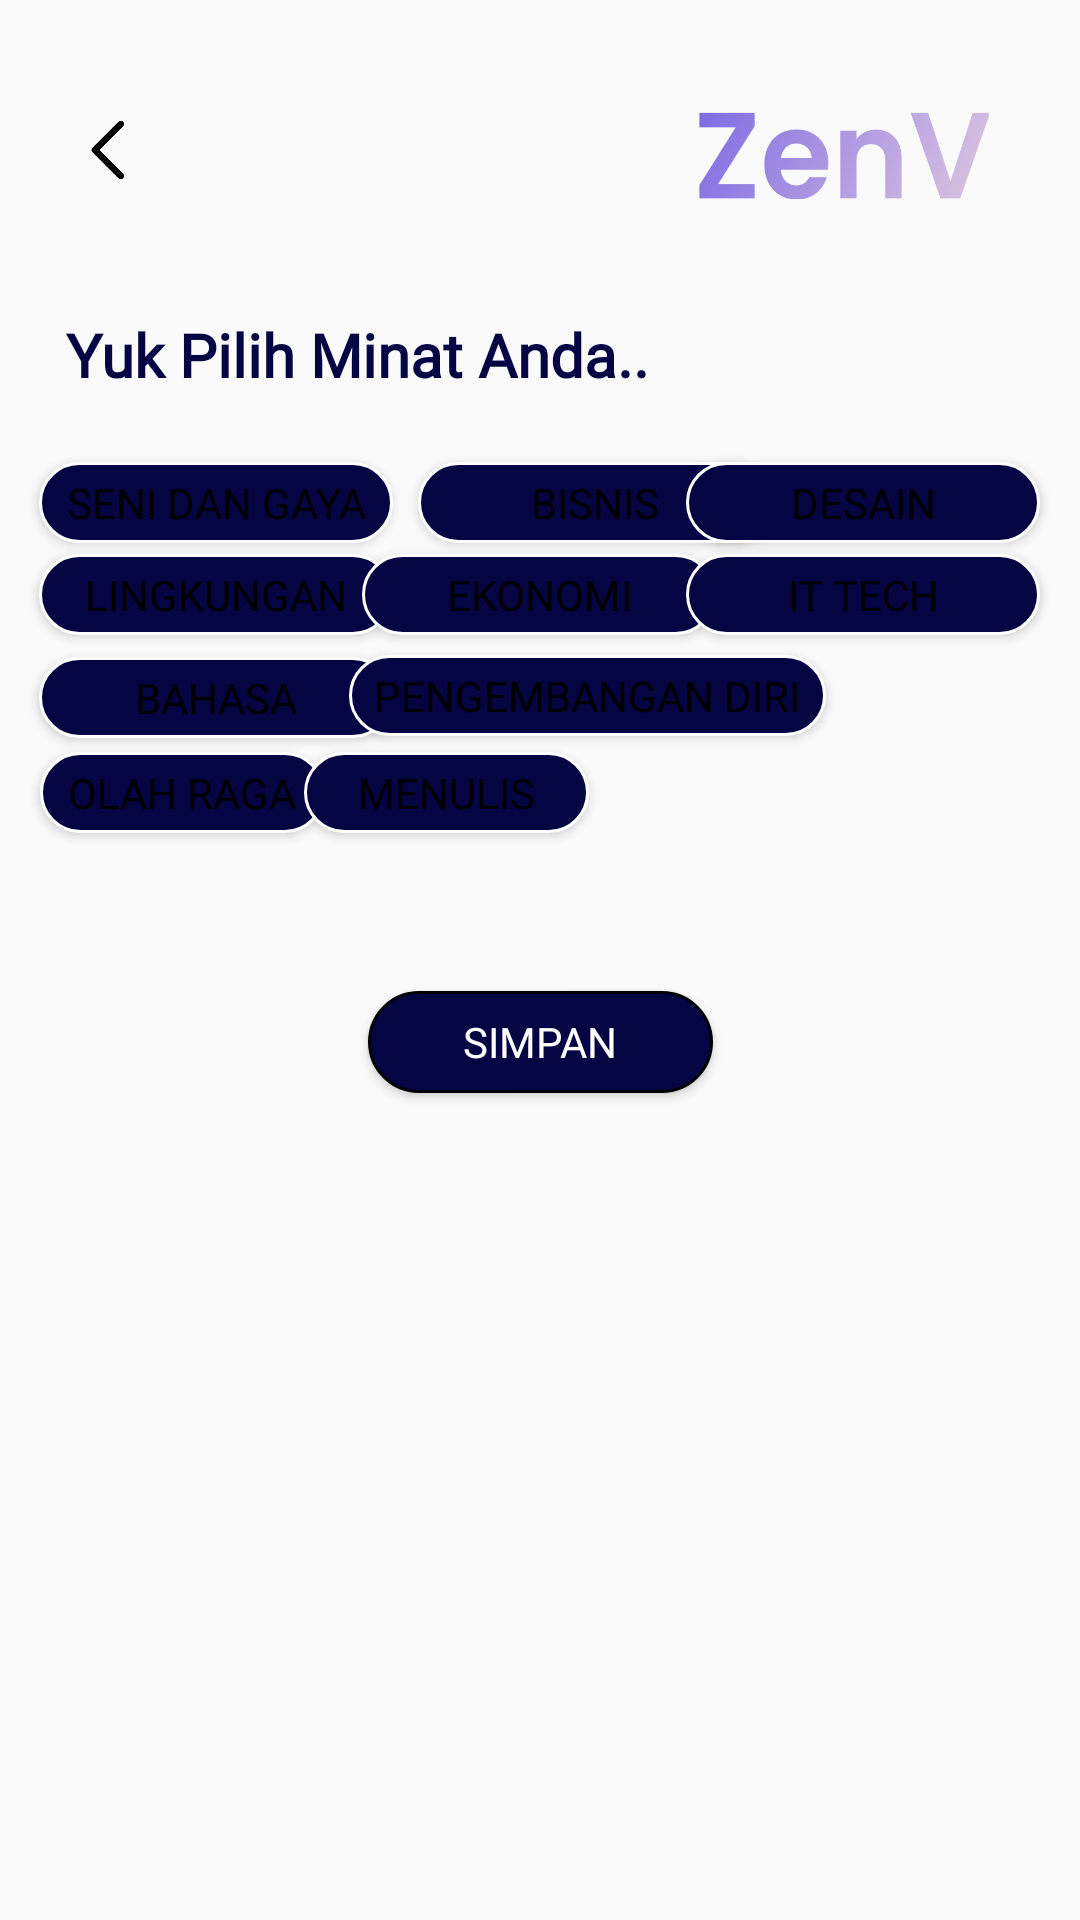

Write the Android layout XML for this screen, with the resource values it uses.
<!-- AndroidManifest.xml: application theme Theme.ZenV -->
<!-- res/layout/activity_interest.xml -->
<?xml version="1.0" encoding="utf-8"?>
<androidx.constraintlayout.widget.ConstraintLayout xmlns:android="http://schemas.android.com/apk/res/android"
    xmlns:app="http://schemas.android.com/apk/res-auto"
    xmlns:tools="http://schemas.android.com/tools"
    android:layout_width="match_parent"
    android:layout_height="match_parent"
    android:background="@drawable/bg"
    tools:context=".InterestActivity">

    <Button
        android:id="@+id/btnBack"
        android:layout_width="25.97dp"
        android:layout_height="25.97dp"
        android:background="@drawable/backarrow"
        app:layout_constraintBottom_toBottomOf="parent"
        app:layout_constraintEnd_toEndOf="parent"
        app:layout_constraintHorizontal_bias="0.072"
        app:layout_constraintStart_toStartOf="parent"
        app:layout_constraintTop_toTopOf="parent"
        app:layout_constraintVertical_bias="0.06" />

    <ImageView
        android:id="@+id/ivLogo"
        android:layout_width="97dp"
        android:layout_height="29dp"
        android:background="@drawable/logo"
        app:layout_constraintBottom_toBottomOf="parent"
        app:layout_constraintEnd_toEndOf="parent"
        app:layout_constraintHorizontal_bias="0.885"
        app:layout_constraintStart_toStartOf="parent"
        app:layout_constraintTop_toTopOf="parent"
        app:layout_constraintVertical_bias="0.061" />

    <TextView
        android:layout_width="wrap_content"
        android:layout_height="wrap_content"
        android:text="Yuk Pilih Minat Anda.."
        android:textColor="@color/dark_blue"
        android:fontFamily="@font/poppins_regular"
        android:textSize="20dp"
        android:textStyle="bold"
        app:layout_constraintHorizontal_bias="0.132"
        app:layout_constraintVertical_bias="0.171"
        app:layout_constraintStart_toStartOf="parent"
        app:layout_constraintTop_toTopOf="parent"
        app:layout_constraintBottom_toBottomOf="parent"
        app:layout_constraintEnd_toEndOf="parent"/>

    <Button
        android:id="@+id/button1"
        android:layout_width="118dp"
        android:layout_height="27dp"
        android:background="@drawable/btn_theme"
        android:fontFamily="@font/poppins_regular"
        android:text="Seni dan Gaya"
        android:textColor="@color/black"
        app:layout_constraintBottom_toBottomOf="parent"
        app:layout_constraintEnd_toEndOf="parent"
        app:layout_constraintHorizontal_bias="0.054"
        app:layout_constraintStart_toStartOf="parent"
        app:layout_constraintTop_toTopOf="parent"
        app:layout_constraintVertical_bias="0.251" />

    <Button
        android:id="@+id/button2"
        android:layout_width="118dp"
        android:layout_height="27dp"
        android:background="@drawable/btn_theme"
        android:fontFamily="@font/poppins_regular"
        android:text="Bisnis"
        android:textColor="@color/black"
        app:layout_constraintBottom_toBottomOf="parent"
        app:layout_constraintEnd_toEndOf="parent"
        app:layout_constraintHorizontal_bias="0.075"
        app:layout_constraintStart_toEndOf="@+id/button1"
        app:layout_constraintTop_toTopOf="parent"
        app:layout_constraintVertical_bias="0.251" />

    <Button
        android:id="@+id/button3"
        android:layout_width="118dp"
        android:layout_height="27dp"
        android:background="@drawable/btn_theme"
        android:fontFamily="@font/poppins_regular"
        android:text="Desain"
        android:textColor="@color/black"
        app:layout_constraintBottom_toBottomOf="parent"
        app:layout_constraintEnd_toEndOf="parent"
        app:layout_constraintHorizontal_bias="0.945"
        app:layout_constraintStart_toStartOf="parent"
        app:layout_constraintTop_toTopOf="parent"
        app:layout_constraintVertical_bias="0.251" />

    <Button
        android:id="@+id/button4"
        android:layout_width="118dp"
        android:layout_height="27dp"
        android:background="@drawable/btn_theme"
        android:fontFamily="@font/poppins_regular"
        android:text="Lingkungan"
        android:textColor="@color/black"
        app:layout_constraintBottom_toBottomOf="parent"
        app:layout_constraintEnd_toEndOf="parent"
        app:layout_constraintHorizontal_bias="0.054"
        app:layout_constraintStart_toStartOf="parent"
        app:layout_constraintTop_toTopOf="parent"
        app:layout_constraintVertical_bias="0.301" />

    <Button
        android:id="@+id/button5"
        android:layout_width="118dp"
        android:layout_height="27dp"
        android:background="@drawable/btn_theme"
        android:fontFamily="@font/poppins_regular"
        android:text="Ekonomi"
        android:textColor="@color/black"
        app:layout_constraintBottom_toBottomOf="parent"
        app:layout_constraintEnd_toEndOf="parent"
        app:layout_constraintHorizontal_bias="0.498"
        app:layout_constraintStart_toStartOf="parent"
        app:layout_constraintTop_toTopOf="parent"
        app:layout_constraintVertical_bias="0.301" />

    <Button
        android:id="@+id/button6"
        android:layout_width="118dp"
        android:layout_height="27dp"
        android:background="@drawable/btn_theme"
        android:fontFamily="@font/poppins_regular"
        android:text="IT Tech"
        android:textColor="@color/black"
        app:layout_constraintBottom_toBottomOf="parent"
        app:layout_constraintEnd_toEndOf="parent"
        app:layout_constraintHorizontal_bias="0.945"
        app:layout_constraintStart_toStartOf="parent"
        app:layout_constraintTop_toTopOf="parent"
        app:layout_constraintVertical_bias="0.301" />

    <Button
        android:id="@+id/button7"
        android:layout_width="118dp"
        android:layout_height="27dp"
        android:background="@drawable/btn_theme"
        android:fontFamily="@font/poppins_regular"
        android:text="Bahasa"
        android:textColor="@color/black"
        app:layout_constraintBottom_toBottomOf="parent"
        app:layout_constraintEnd_toEndOf="parent"
        app:layout_constraintHorizontal_bias="0.054"
        app:layout_constraintStart_toStartOf="parent"
        app:layout_constraintTop_toTopOf="parent"
        app:layout_constraintVertical_bias="0.357" />

    <Button
        android:id="@+id/button8"
        android:layout_width="159dp"
        android:layout_height="27dp"
        android:background="@drawable/btn_theme"
        android:fontFamily="@font/poppins_regular"
        android:text="Pengembangan Diri"
        android:textColor="@color/black"
        app:layout_constraintBottom_toBottomOf="parent"
        app:layout_constraintEnd_toEndOf="parent"
        app:layout_constraintHorizontal_bias="0.579"
        app:layout_constraintStart_toStartOf="parent"
        app:layout_constraintTop_toTopOf="parent"
        app:layout_constraintVertical_bias="0.356" />

    <Button
        android:id="@+id/button9"
        android:layout_width="95dp"
        android:layout_height="27dp"
        android:background="@drawable/btn_theme"
        android:fontFamily="@font/poppins_regular"
        android:text="Olah raga"
        android:textColor="@color/black"
        app:layout_constraintBottom_toBottomOf="parent"
        app:layout_constraintEnd_toEndOf="parent"
        app:layout_constraintHorizontal_bias="0.05"
        app:layout_constraintStart_toStartOf="parent"
        app:layout_constraintTop_toTopOf="parent"
        app:layout_constraintVertical_bias="0.409" />

    <Button
        android:id="@+id/button10"
        android:layout_width="95dp"
        android:layout_height="27dp"
        android:background="@drawable/btn_theme"
        android:fontFamily="@font/poppins_regular"
        android:text="Menulis"
        android:textColor="@color/black"
        app:layout_constraintBottom_toBottomOf="parent"
        app:layout_constraintEnd_toEndOf="parent"
        app:layout_constraintHorizontal_bias="0.382"
        app:layout_constraintStart_toStartOf="parent"
        app:layout_constraintTop_toTopOf="parent"
        app:layout_constraintVertical_bias="0.409" />

    <Button
        android:id="@+id/btnSimpan"
        android:layout_width="115.16dp"
        android:layout_height="34dp"
        android:background="@drawable/btn_theme_2"
        android:fontFamily="@font/poppins_regular"
        android:text="Simpan"
        android:textColor="@color/white"
        app:layout_constraintBottom_toBottomOf="parent"
        app:layout_constraintEnd_toEndOf="parent"
        app:layout_constraintStart_toStartOf="parent"
        app:layout_constraintTop_toTopOf="parent"
        app:layout_constraintVertical_bias="0.545" />

</androidx.constraintlayout.widget.ConstraintLayout>
<!-- resources referenced by this layout -->
<resources>
  <color name="black">#FF000000</color>
  <color name="dark_blue">#050544</color>
  <color name="white">#FFFFFFFF</color>
  <!-- drawable backarrow: png bitmap (drawable, 3169 bytes) -->
  <!-- drawable btn_theme (drawable) -->
  <?xml version="1.0" encoding="utf-8"?>
  <shape xmlns:android="http://schemas.android.com/apk/res/android">
      <solid android:color="@color/dark_blue" />
      <stroke
          android:width="1dp"
          android:color="@color/white" />
      <corners android:radius="35dp" />
  </shape>
  <!-- drawable btn_theme_2 (drawable) -->
  <?xml version="1.0" encoding="utf-8"?>
  <shape xmlns:android="http://schemas.android.com/apk/res/android">
      <solid android:color="@color/dark_blue" />
      <stroke
          android:width="1dp"
          android:color="@color/black" />
      <corners android:radius="35dp" />
  </shape>
  <!-- drawable logo: png bitmap (drawable, 42888 bytes) -->
  <style name="Theme.ZenV" parent="Base.Theme.ZenV" />
  <style name="Base.Theme.ZenV" parent="Theme.AppCompat.Light.NoActionBar">
          
          
      </style>
</resources>
